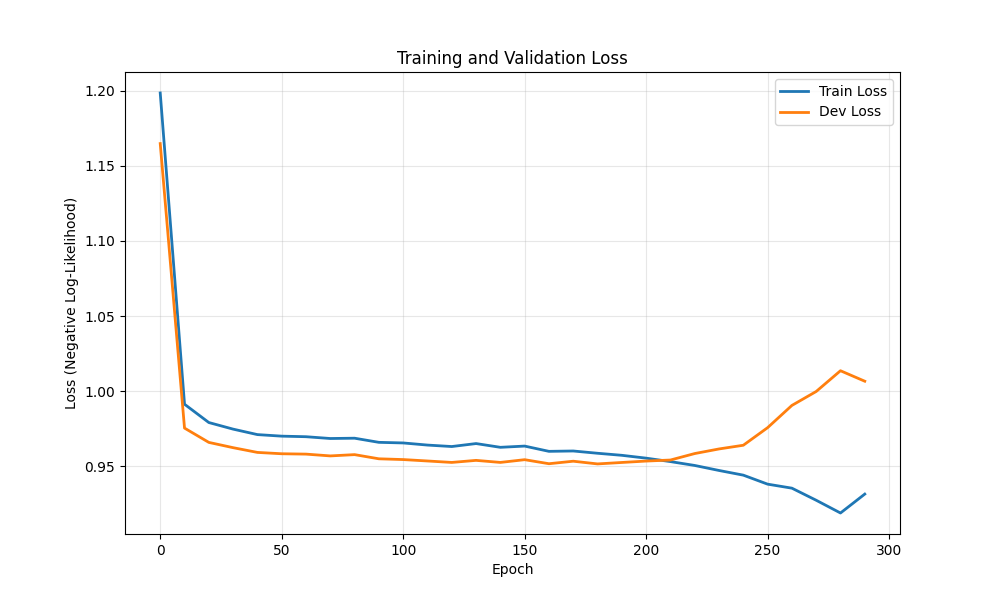

Values plotted in this chart, from the file beside it:
epoch, train_loss, dev_loss
0, 1.198, 1.165
10, 0.9913, 0.9754
20, 0.9791, 0.9659
30, 0.9747, 0.9624
40, 0.9711, 0.9592
50, 0.97, 0.9583
60, 0.9697, 0.9581
70, 0.9685, 0.9569
80, 0.9687, 0.9577
90, 0.9659, 0.955
100, 0.9655, 0.9545
110, 0.9641, 0.9535
120, 0.9631, 0.9525
130, 0.9651, 0.9539
140, 0.9626, 0.9526
150, 0.9634, 0.9544
160, 0.9599, 0.9517
170, 0.9602, 0.9534
180, 0.9586, 0.9516
190, 0.9573, 0.9525
200, 0.9554, 0.9535
210, 0.9531, 0.9541
220, 0.9505, 0.9585
230, 0.9472, 0.9615
240, 0.9441, 0.964
250, 0.9381, 0.9757
260, 0.9354, 0.9905
270, 0.9274, 0.9998
280, 0.9189, 1.014
290, 0.9315, 1.007
